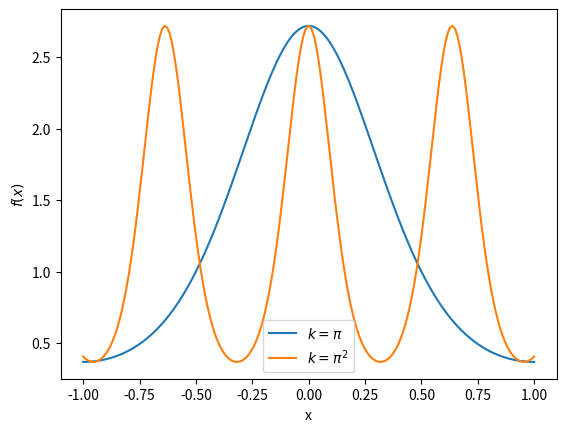

Reproduce this figure in Python. (Note: this script raises an exception after producing the figure.)
import matplotlib.pyplot as plt
import numpy as np

def main():
    PI = np.pi 
    k = [PI, PI**2]
    
    for value in k:
        x = np.linspace(-1,1,200)
        y = np.exp(np.cos(value * x))
        plt.plot(x, y)
    plt.legend([r"$k = \pi$", r"$k = \pi^2$"])
    plt.xlabel("x")
    plt.ylabel(r"$f(x)$")
    plt.savefig('./figures/functions_plot.png')
    plt.show()

if __name__ == "__main__":
    main()